Run: headless pygame with SDL's dummy video driver; simulated clock (each Clock.tick advances the game by its frame time, no real sleeping); random seed 0; keys injected as events and as key.get_pressed() state; no mouse input; restart key C tapped at the start of phases 3 and 4.
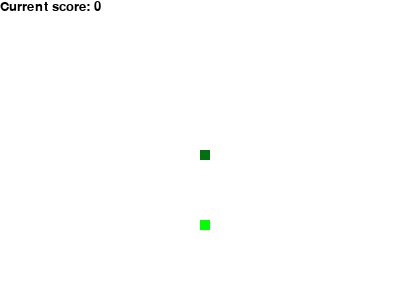
Frame 1 of 4 · flips 1–60 · no input
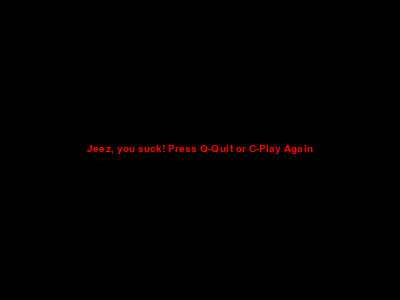
Frame 2 of 4 · flips 61–180 · tapped SPACE, RETURN · held RIGHT (→), D
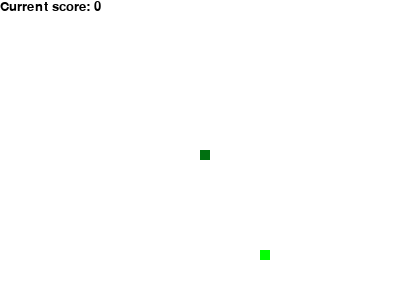
Frame 3 of 4 · flips 181–300 · tapped C · held DOWN (↓), S
Frame 4 of 4 · flips 301–420 · tapped C · held LEFT (←), A, UP (↑), W · screen same as frame 2, image omitted

The pygame program that drew these frames:

# A simple snake game in Python

##### TASKS #####
# Add initial menu with difficulty settings
# Add music
# Add hi-score logging
#   Maybe use parent script, where you select your game, to allow user login. Then, all hi-scores obtained during that session will be recorded under that name.
# Add map options
#   Add maps with obstacles
def main():
    import pygame
    import time
    import random

    pygame.init()

    # Colours
    # white = (255, 255, 255)
    # yellow = (255, 255, 102)
    # black = (0, 0, 0)
    # red = (255, 0, 0)
    # green = (0, 255, 0)
    # blue = (0, 0, 255)
    # darkGreen = (5, 149, 37)
    white = '#ffffff'
    yellow = '#ffff00'
    black = '#000000'
    red = '#ff0000'
    green = '#00ff00'
    blue = '#0000ff'
    darkGreen = '#007010'

    dis_width=400
    dis_height=300

    dis=pygame.display.set_mode((dis_width,dis_height))
    pygame.display.set_caption("Slippery Snek")
    pygame.display.update()
    game_over=False

    x1_change=0
    y1_change=0

    clock = pygame.time.Clock()

    snake_block_size=10
    shortener_length=3

    colour_array=[yellow,black,red,green,blue,darkGreen]
    food_message=["Ohh yeahh","So good!","Mmmmm","Give me more!","Gotta keep munchin'","Scrumptious"]

    font_style = pygame.font.SysFont("bahnschrift",15)
    score_font = pygame.font.SysFont("roboto",20)

    def player_score(score):
        value=score_font.render("Current score: " + str(score), True, black)
        dis.blit(value,[0,0])

    def our_snake(snake_block_size, snake_list):
        for x in snake_list:
            pygame.draw.rect(dis,darkGreen,[x[0],x[1],snake_block_size,snake_block_size])

    def message(msg,colour):
        mesg_pos=font_style.size(msg)
        mesg = font_style.render(msg, True, colour)
        dis.blit(mesg, [(dis_width/2)-(mesg_pos[0]/2), (dis_height/2)-(mesg_pos[1]/2)])

    def popup_msg(txt_choice,colour_choice,food_x0,food_y0):
        txt=txt_choice
        colour=colour_choice
        mesg_pos=font_style.size(txt)
        mesg = font_style.render(txt, True, colour)
        dis.blit(mesg, [(food_x0)-(mesg_pos[0]/2)+snake_block_size/2, (food_y0)-(mesg_pos[1]/2)+snake_block_size/2])

    def gameLoop(): #Function to run the game
        game_over=False
        game_close=False
        current_score = -1

        x1=dis_width/2
        y1=dis_height/2
        x1_change=0
        y1_change=0

        food_x=round(random.randrange(0,dis_width-snake_block_size)/10)*10
        food_y=round(random.randrange(0,dis_height-snake_block_size)/10)*10
        food_x0=food_x
        food_y0=food_y

        snake_List = []
        snake_Length = 1

        snake_speed=15
        snake_speed_step=0.5

        snake_Length_past=0

        shortener_x=-snake_block_size
        shortener_y=-snake_block_size

        t_food=time.time_ns()

        while not game_over: #Continue running until game over triggered
            while game_close == True:
                dis.fill(black)
                message("Jeez, you suck! Press Q-Quit or C-Play Again", red)
                player_score(current_score)
                pygame.display.update()

                for event in pygame.event.get():
                    if event.type == pygame.KEYDOWN:
                        if event.key == pygame.K_q:
                            game_over=True
                            game_close=False
                        if event.key == pygame.K_c:
                            snake_speed=20
                            gameLoop()

            for event in pygame.event.get():
                if event.type == pygame.QUIT:
                    game_over=True
                if event.type == pygame.KEYDOWN:
                    if (event.key == pygame.K_LEFT or event.key == pygame.K_a) and x1_change != snake_block_size:
                        x1_change = -snake_block_size
                        y1_change = 0
                    if (event.key == pygame.K_RIGHT or event.key == pygame.K_d) and x1_change != -snake_block_size:
                        x1_change = snake_block_size
                        y1_change = 0
                    if (event.key == pygame.K_UP or event.key == pygame.K_w) and y1_change != snake_block_size:
                        x1_change = 0
                        y1_change = -snake_block_size
                    if (event.key == pygame.K_DOWN or event.key == pygame.K_s) and y1_change != -snake_block_size:
                        x1_change = 0
                        y1_change = snake_block_size

            if (x1 >= dis_width) or (x1 < 0) or (y1 >= dis_height) or (y1 < 0):
                game_close=True

            x1 += x1_change
            y1 += y1_change
            dis.fill(white)
            pygame.draw.rect(dis,green,[food_x,food_y,snake_block_size,snake_block_size])

            # Score counter
            if (snake_Length > snake_Length_past):
                current_score += 1

            # Shortener powerup
            if (snake_Length != snake_Length_past):
                shortener_x=round(random.randrange(0,dis_width-snake_block_size)/10)*10
                shortener_y=round(random.randrange(0,dis_height-snake_block_size)/10)*10
            if ((snake_Length) >= 7) and ((snake_Length) % shortener_length)==0:
                pygame.draw.rect(dis,blue,[shortener_x,shortener_y,snake_block_size,snake_block_size])
            snake_Length_past = snake_Length

            snake_Head = []
            snake_Head.append(x1)
            snake_Head.append(y1)
            snake_List.append(snake_Head)
            if abs((len(snake_List) - snake_Length)) >= 2:
                del snake_List[:shortener_length]
                #snake_List[:-shortener_length] = []
                #snake_List[:len(snake_List)-shortener_length] = []
            elif len(snake_List) > snake_Length: 
                del snake_List[0]               

            # Game over if you eat yourself
            for x in snake_List[:-1]:
                if x == snake_Head:
                    game_close = True

            our_snake(snake_block_size,snake_List)
            player_score(current_score)

            pygame.display.update()

            t=time.time()

            if x1 == food_x and y1 == food_y:
                #popup_msg()
                #print(random.choice(food_message))
                food_x0=food_x
                food_y0=food_y
                food_x=round(random.randrange(0,dis_width-snake_block_size)/10)*10
                food_y=round(random.randrange(0,dis_height-snake_block_size)/10)*10
                snake_Length += 1
                snake_speed += snake_speed_step #ADD SPEED INCREASE
                txt_choice=random.choice(food_message)
                colour_choice=random.choice(colour_array)
                t_food=time.time()
                
            if (t-t_food) < 1 and current_score > 0:
                popup_msg(txt_choice,colour_choice,food_x0,food_y0)
                pygame.display.update()

            if ((snake_Length-1) > shortener_length) and x1 == shortener_x and y1 == shortener_y:
                shortener_x=-snake_block_size
                shortener_y=-snake_block_size
                snake_Length -= shortener_length
            
            clock.tick(snake_speed)

        pygame.quit()
        quit()
    
    gameLoop()

if __name__ == "__main__":
    main()
